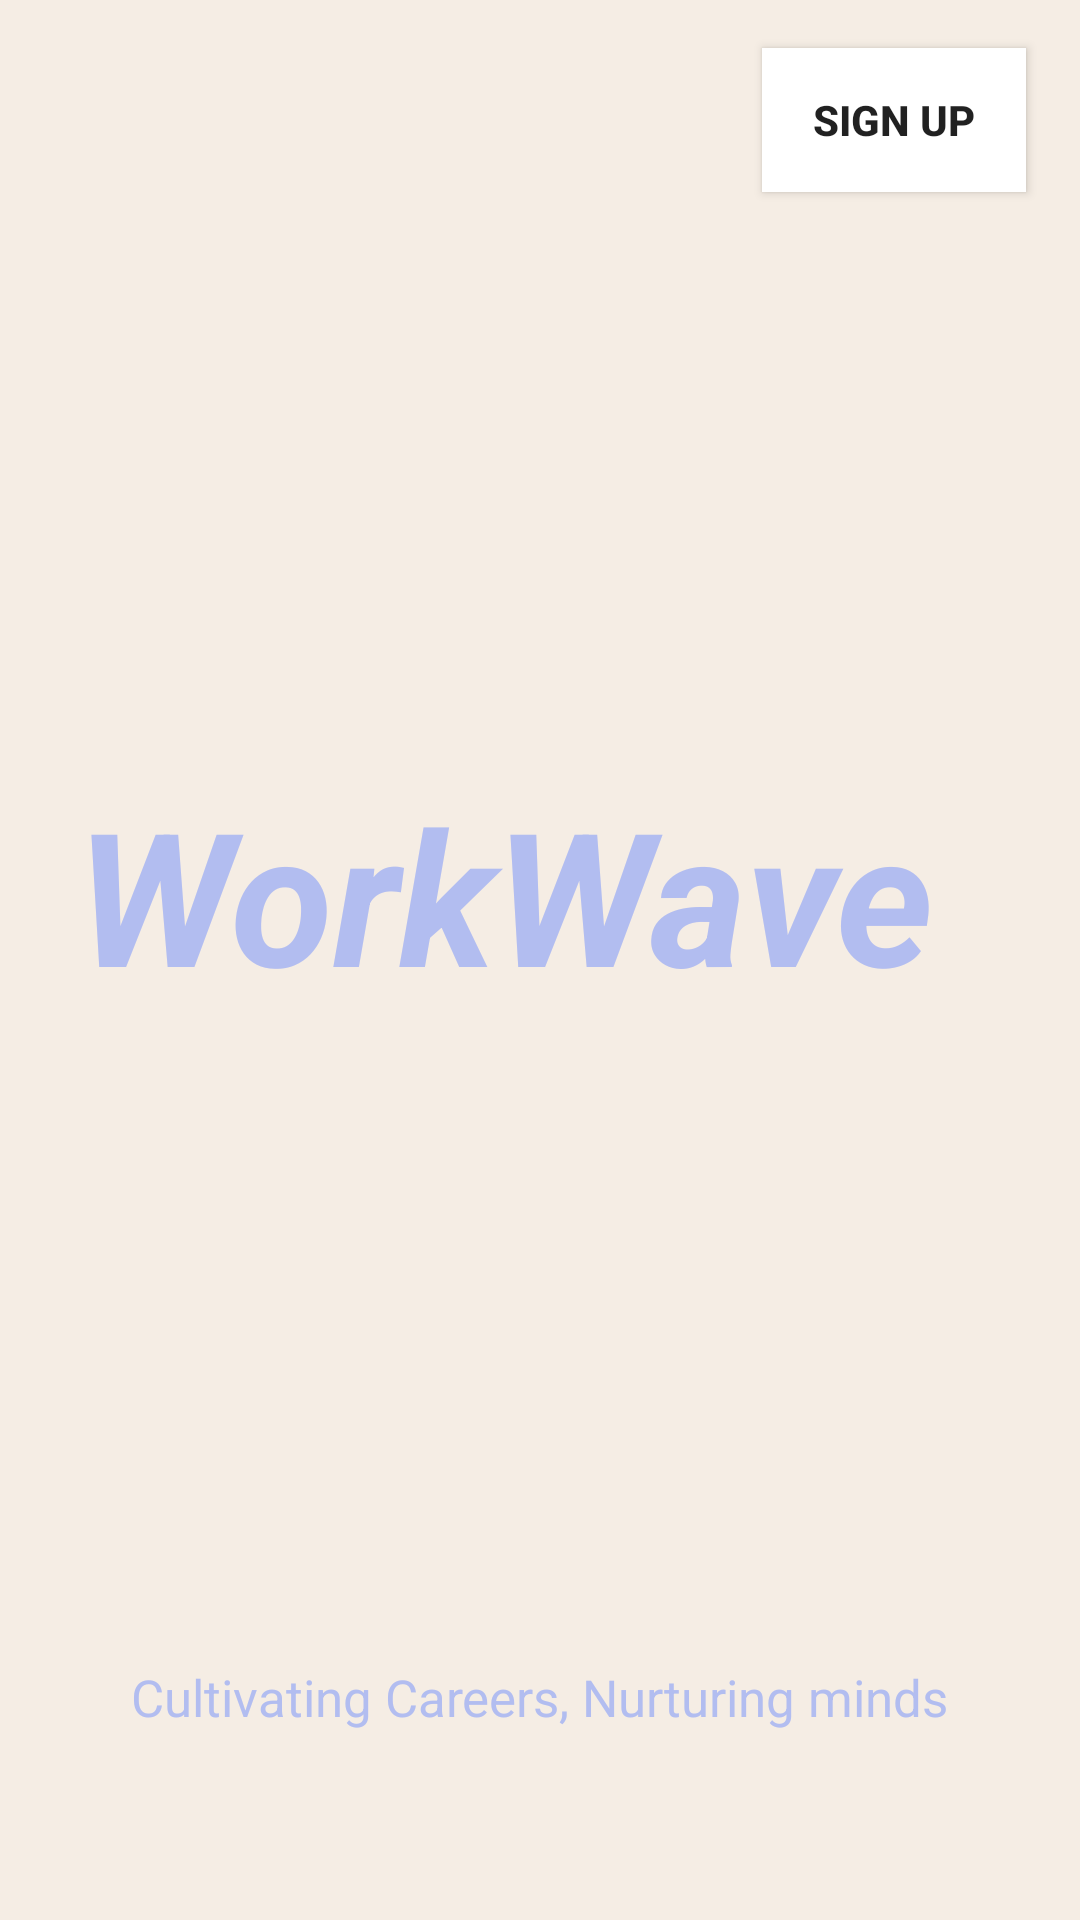

Produce the Android XML layout that renders to this screen, including the resource entries it uses.
<!-- AndroidManifest.xml: application theme Theme.JobSearch -->
<!-- res/layout/activity_main.xml -->
<?xml version="1.0" encoding="utf-8"?>
<androidx.constraintlayout.widget.ConstraintLayout xmlns:android="http://schemas.android.com/apk/res/android"
    xmlns:app="http://schemas.android.com/apk/res-auto"
    xmlns:tools="http://schemas.android.com/tools"
    android:layout_width="match_parent"
    android:layout_height="match_parent"
    android:background="#F5EDE4"
    android:backgroundTint="#F5EDE4"
    tools:context=".MainActivity">

    <TextView
        android:id="@+id/hello"
        style="@android:style/Widget.DeviceDefault.Light.TextView.SpinnerItem"
        android:layout_width="337dp"
        android:layout_height="127dp"
        android:text="@string/workwave"
        android:textColor="#B2BDF0"
        android:textColorHighlight="#B2BDF0"
        android:textColorLink="#B2BDF0"
        android:textSize="62sp"
        android:textStyle="normal|bold|italic"
        app:layout_constraintBottom_toBottomOf="parent"
        app:layout_constraintHorizontal_bias="0.756"
        app:layout_constraintLeft_toLeftOf="parent"
        app:layout_constraintRight_toRightOf="parent"
        app:layout_constraintTop_toTopOf="parent"
        tools:ignore="TextContrastCheck" />

    <TextView
        android:id="@+id/tagline"
        android:layout_width="wrap_content"
        android:layout_height="wrap_content"
        android:layout_marginBottom="63dp"
        android:text="@string/cultivating_careers_nurturing_minds"
        android:textColor="#B2BDF0"
        android:textSize="17sp"
        app:layout_constraintBottom_toBottomOf="parent"
        app:layout_constraintEnd_toEndOf="parent"
        app:layout_constraintStart_toStartOf="parent"
        tools:ignore="TextContrastCheck" />

    <Button
        android:id="@+id/signup"
        android:layout_width="wrap_content"

        android:layout_height="wrap_content"
        android:layout_marginTop="16dp"
        android:layout_marginEnd="18dp"
        android:background="#B2BDF0"
        android:backgroundTint="#B2BDF0"
        android:backgroundTintMode="add"
        android:foregroundTint="#B2BDF0"
        android:text="@string/sign_up"
        android:textStyle="bold"
        app:constraint_referenced_tags="28"
        app:iconTint="#B2BDF0"
        app:layout_constraintEnd_toEndOf="parent"
        app:layout_constraintTop_toTopOf="parent"
        tools:ignore="TextContrastCheck" />

</androidx.constraintlayout.widget.ConstraintLayout>
<!-- resources referenced by this layout -->
<resources>
  <string name="cultivating_careers_nurturing_minds">Cultivating Careers, Nurturing minds</string>
  <string name="sign_up">Sign Up</string>
  <string name="workwave">WorkWave</string>
  <style name="Theme.JobSearch" parent="Theme.MaterialComponents.DayNight.DarkActionBar">
          
          <item name="colorPrimary">@color/purple_500</item>
          <item name="colorPrimaryVariant">@color/purple_700</item>
          <item name="colorOnPrimary">@color/white</item>
          
          <item name="colorSecondary">@color/teal_200</item>
          <item name="colorSecondaryVariant">@color/teal_700</item>
          <item name="colorOnSecondary">@color/black</item>
          
          <item name="android:statusBarColor" tools:targetApi="l">?attr/colorPrimaryVariant</item>
          
      </style>
  <!-- not gathered from this repository: default colours our renderer supplied (Android Studio template values) -->
  <color name="purple_500">#FF6200EE</color>
  <color name="purple_700">#FF3700B3</color>
  <color name="teal_200">#FF03DAC5</color>
  <color name="teal_700">#FF018786</color>
  <color name="black">#FF000000</color>
  <color name="white">#FFFFFFFF</color>
</resources>
